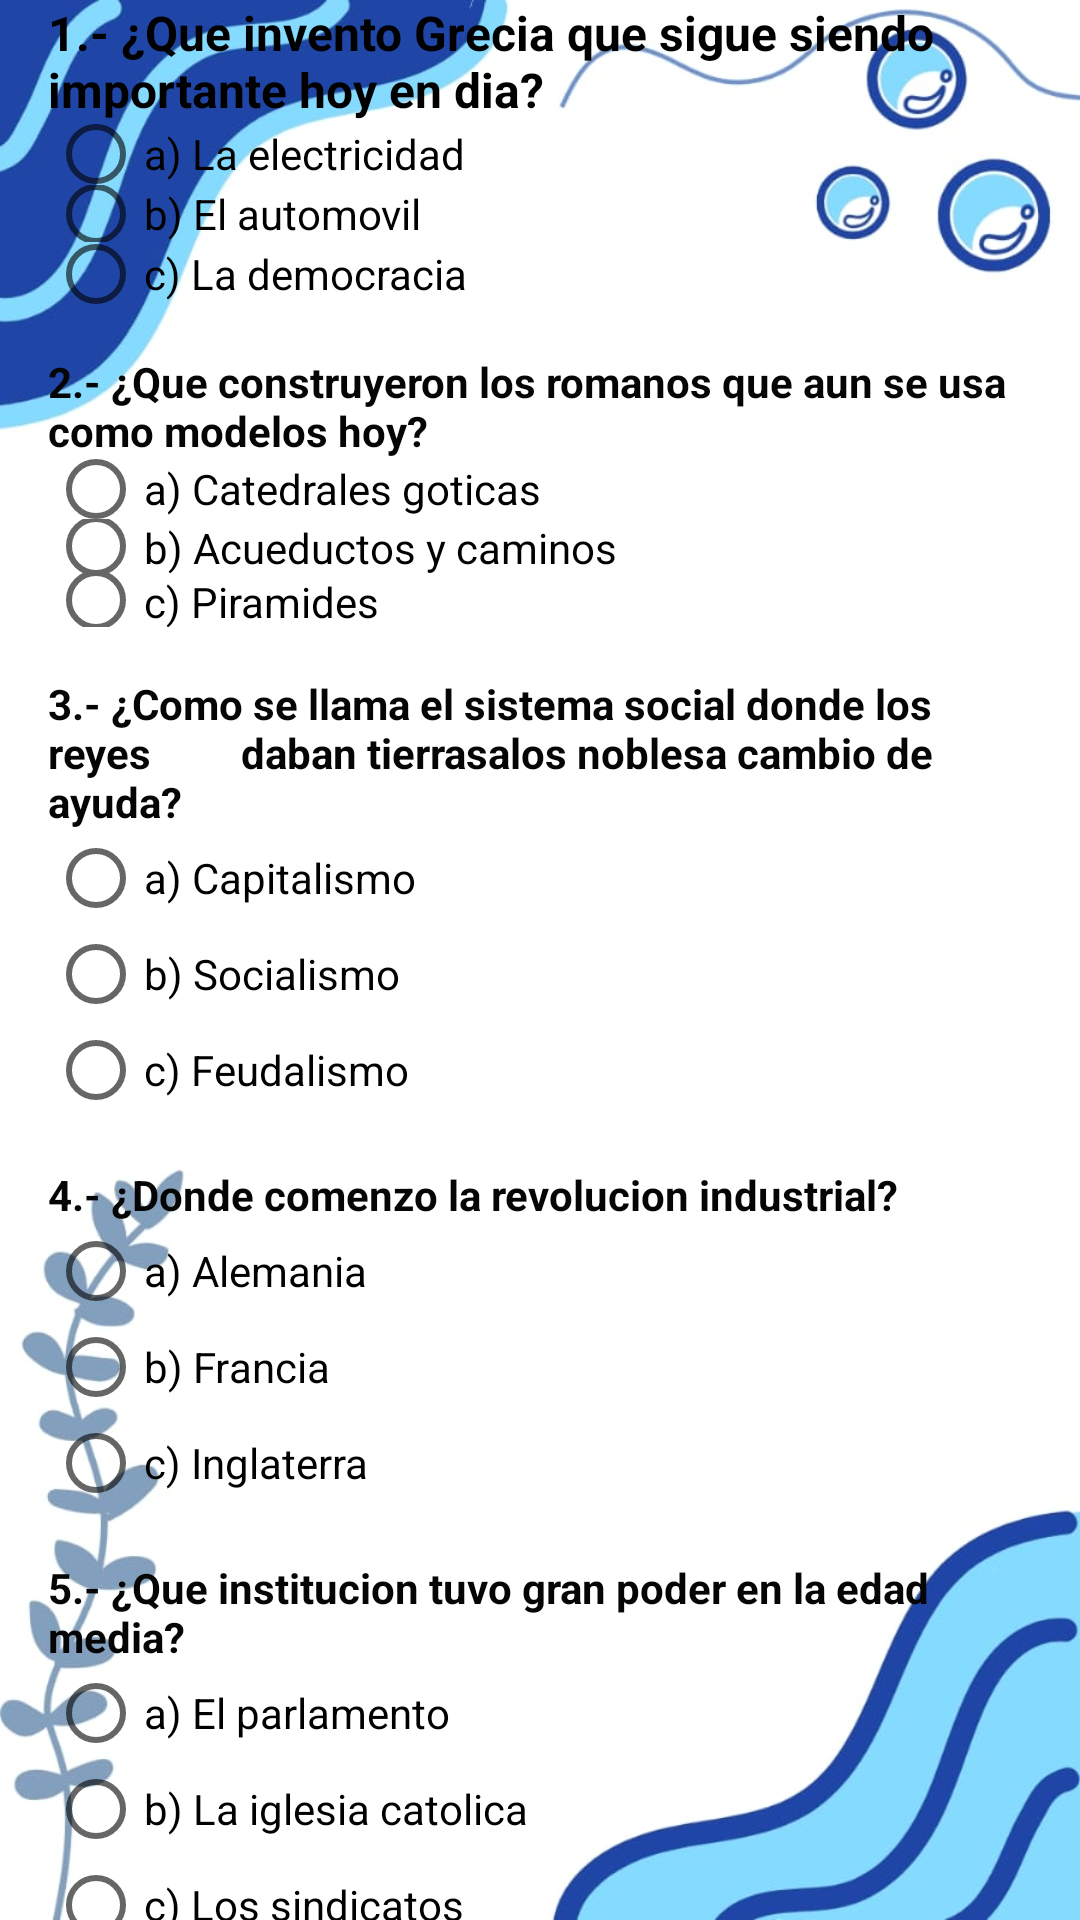

Here is an Android app screen rendered from its layout file. Give the layout XML and the strings, colors and styles it references.
<!-- AndroidManifest.xml: application theme Theme.Proyecto -->
<!-- res/layout/activity_europatriv.xml -->
<?xml version="1.0" encoding="utf-8"?>
<androidx.constraintlayout.widget.ConstraintLayout xmlns:android="http://schemas.android.com/apk/res/android"
    xmlns:app="http://schemas.android.com/apk/res-auto"
    xmlns:tools="http://schemas.android.com/tools"
    android:id="@+id/main"
    android:layout_width="match_parent"
    android:background="@drawable/backeuro"
    android:layout_height="match_parent"
    tools:context=".europatriv">

    <TextView
        android:id="@+id/textView6"
        android:layout_width="0dp"
        android:layout_height="wrap_content"
        android:layout_marginHorizontal="16dp"
        android:text="1.- ¿Que invento Grecia que sigue siendo importante hoy en dia?"
        android:textColor="#000000"
        android:textSize="16sp"
        android:textStyle="bold"
        app:layout_constraintEnd_toEndOf="parent"
        app:layout_constraintStart_toStartOf="parent"
        tools:layout_editor_absoluteY="50dp" />

    <RadioGroup
        android:id="@+id/radioGroup1"
        android:layout_width="0dp"
        android:layout_height="wrap_content"
        android:orientation="vertical"
        app:layout_constraintTop_toBottomOf="@id/textView6"
        app:layout_constraintStart_toStartOf="parent"
        app:layout_constraintEnd_toEndOf="parent"
        android:layout_marginHorizontal="16dp">

        <RadioButton
            android:id="@+id/radioButton1a"
            android:layout_width="wrap_content"
            android:layout_height="21dp"
            android:text="a) La electricidad"
            android:textColor="#000000"
            tools:ignore="TouchTargetSizeCheck" />

        <RadioButton
            android:id="@+id/radioButton1b"
            android:layout_width="138dp"
            android:layout_height="19dp"
            android:text="b) El automovil"
            android:textColor="#000000"
            tools:ignore="TouchTargetSizeCheck" />

        <RadioButton
            android:id="@+id/radioButton1c"
            android:layout_width="162dp"
            android:layout_height="21dp"
            android:text="c) La democracia"
            android:textColor="#000000"
            tools:ignore="TouchTargetSizeCheck" />
    </RadioGroup>

    <TextView
        android:id="@+id/textView7"
        android:layout_width="0dp"
        android:layout_height="wrap_content"
        android:text="2.- ¿Que construyeron los romanos que aun se usa como modelos hoy?"
        android:textColor="#050505"
        android:textStyle="bold"
        app:layout_constraintTop_toBottomOf="@id/radioGroup1"
        app:layout_constraintStart_toStartOf="parent"
        app:layout_constraintEnd_toEndOf="parent"
        android:layout_marginTop="16dp"
        android:layout_marginHorizontal="16dp" />

    <RadioGroup
        android:id="@+id/radioGroup2"
        android:layout_width="0dp"
        android:layout_height="wrap_content"
        android:orientation="vertical"
        app:layout_constraintTop_toBottomOf="@id/textView7"
        app:layout_constraintStart_toStartOf="parent"
        app:layout_constraintEnd_toEndOf="parent"
        android:layout_marginHorizontal="16dp">

        <RadioButton
            android:id="@+id/radioButton2a"
            android:layout_width="192dp"
            android:layout_height="20dp"
            android:text="a) Catedrales goticas"
            android:textColor="#000000"
            tools:ignore="TouchTargetSizeCheck" />

        <RadioButton
            android:id="@+id/radioButton2b"
            android:layout_width="207dp"
            android:layout_height="18dp"
            android:text="b) Acueductos y caminos"
            android:textColor="#000000"
            tools:ignore="TouchTargetSizeCheck" />

        <RadioButton
            android:id="@+id/radioButton2c"
            android:layout_width="131dp"
            android:layout_height="18dp"
            android:text="c) Piramides"
            android:textColor="#000000"
            tools:ignore="TouchTargetSizeCheck" />
    </RadioGroup>

    <TextView
        android:id="@+id/textView8"
        android:layout_width="0dp"
        android:layout_height="wrap_content"
        android:text="3.- ¿Como se llama el sistema social donde los reyes
        daban tierrasalos noblesa cambio de ayuda?"
        android:textColor="#050505"
        android:textStyle="bold"
        app:layout_constraintTop_toBottomOf="@id/radioGroup2"
        app:layout_constraintStart_toStartOf="parent"
        app:layout_constraintEnd_toEndOf="parent"
        android:layout_marginTop="16dp"
        android:layout_marginHorizontal="16dp" />

    <RadioGroup
        android:id="@+id/radioGroup3"
        android:layout_width="0dp"
        android:layout_height="wrap_content"
        android:orientation="vertical"
        app:layout_constraintTop_toBottomOf="@id/textView8"
        app:layout_constraintStart_toStartOf="parent"
        app:layout_constraintEnd_toEndOf="parent"
        android:layout_marginHorizontal="16dp">

        <RadioButton
            android:id="@+id/radioButton3a"
            android:layout_width="147dp"
            android:layout_height="wrap_content"
            android:text="a) Capitalismo"
            android:textColor="#000000"
            tools:ignore="TouchTargetSizeCheck" />

        <RadioButton
            android:id="@+id/radioButton3b"
            android:layout_width="137dp"
            android:layout_height="wrap_content"
            android:text="b) Socialismo"
            android:textColor="#000000"
            tools:ignore="TouchTargetSizeCheck" />

        <RadioButton
            android:id="@+id/radioButton3c"
            android:layout_width="145dp"
            android:layout_height="wrap_content"
            android:text="c) Feudalismo"
            android:textColor="#000000"
            tools:ignore="TouchTargetSizeCheck" />
    </RadioGroup>

    <TextView
        android:id="@+id/textView9"
        android:layout_width="0dp"
        android:layout_height="wrap_content"
        android:text="4.- ¿Donde comenzo la revolucion industrial?"
        android:textColor="#050505"
        android:textStyle="bold"
        app:layout_constraintTop_toBottomOf="@id/radioGroup3"
        app:layout_constraintStart_toStartOf="parent"
        app:layout_constraintEnd_toEndOf="parent"
        android:layout_marginTop="16dp"
        android:layout_marginHorizontal="16dp" />

    <RadioGroup
        android:id="@+id/radioGroup4"
        android:layout_width="0dp"
        android:layout_height="wrap_content"
        android:orientation="vertical"
        app:layout_constraintTop_toBottomOf="@id/textView9"
        app:layout_constraintStart_toStartOf="parent"
        app:layout_constraintEnd_toEndOf="parent"
        android:layout_marginHorizontal="16dp">

        <RadioButton
            android:id="@+id/radioButton4a"
            android:layout_width="136dp"
            android:layout_height="wrap_content"
            android:text="a) Alemania"
            android:textColor="#000000"
            tools:ignore="TouchTargetSizeCheck" />

        <RadioButton
            android:id="@+id/radioButton4b"
            android:layout_width="140dp"
            android:layout_height="wrap_content"
            android:text="b) Francia"
            android:textColor="#000000"
            tools:ignore="TouchTargetSizeCheck" />

        <RadioButton
            android:id="@+id/radioButton4c"
            android:layout_width="141dp"
            android:layout_height="wrap_content"
            android:text="c) Inglaterra"
            android:textColor="#000000"
            tools:ignore="TouchTargetSizeCheck" />
    </RadioGroup>

    <TextView
        android:id="@+id/textView10"
        android:layout_width="0dp"
        android:layout_height="wrap_content"
        android:text="5.- ¿Que institucion tuvo gran poder en la edad media?"
        android:textColor="#050505"
        android:textStyle="bold"
        app:layout_constraintTop_toBottomOf="@id/radioGroup4"
        app:layout_constraintStart_toStartOf="parent"
        app:layout_constraintEnd_toEndOf="parent"
        android:layout_marginTop="16dp"
        android:layout_marginHorizontal="16dp" />

    <RadioGroup
        android:id="@+id/radioGroup5"
        android:layout_width="0dp"
        android:layout_height="wrap_content"
        android:orientation="vertical"
        app:layout_constraintTop_toBottomOf="@id/textView10"
        app:layout_constraintStart_toStartOf="parent"
        app:layout_constraintEnd_toEndOf="parent"
        android:layout_marginBottom="16dp"
        android:layout_marginHorizontal="16dp">

        <RadioButton
            android:id="@+id/radioButton5a"
            android:layout_width="164dp"
            android:layout_height="wrap_content"
            android:text="a) El parlamento"
            android:textColor="#000000"
            tools:ignore="TouchTargetSizeCheck" />

        <RadioButton
            android:id="@+id/radioButton5b"
            android:layout_width="197dp"
            android:layout_height="wrap_content"
            android:text="b) La iglesia catolica"
            android:textColor="#000000"
            tools:ignore="TouchTargetSizeCheck" />

        <RadioButton
            android:id="@+id/radioButton5c"
            android:layout_width="171dp"
            android:layout_height="wrap_content"
            android:text="c) Los sindicatos"
            android:textColor="#000000"
            tools:ignore="TouchTargetSizeCheck" />
    </RadioGroup>

    <Button
        android:id="@+id/btnEnviar"
        android:layout_width="192dp"
        android:layout_height="48dp"
        android:background="@drawable/btneuro"
        android:fontFamily="@font/aguafina_script"
        android:text="Enviar respuestas"
        app:layout_constraintStart_toStartOf="parent"
        app:layout_constraintTop_toBottomOf="@id/radioGroup5" />

    <Button
        android:id="@+id/btnSiguiente"
        android:layout_width="161dp"
        android:layout_height="73dp"
        android:background="@drawable/btneuro"
        android:fontFamily="@font/aguafina_script"
        android:enabled="false"
        android:text="Siguiente"
        app:layout_constraintEnd_toEndOf="parent"
        app:layout_constraintTop_toBottomOf="@id/radioGroup5" />

</androidx.constraintlayout.widget.ConstraintLayout>
<!-- resources referenced by this layout -->
<resources>
  <!-- drawable backeuro: jpg bitmap (drawable, 43508 bytes) -->
  <!-- drawable btneuro: png bitmap (drawable, 27567 bytes) -->
  <style name="Theme.Proyecto" parent="Base.Theme.Proyecto" />
  <style name="Base.Theme.Proyecto" parent="Theme.AppCompat.Light.NoActionBar">
      </style>
</resources>
